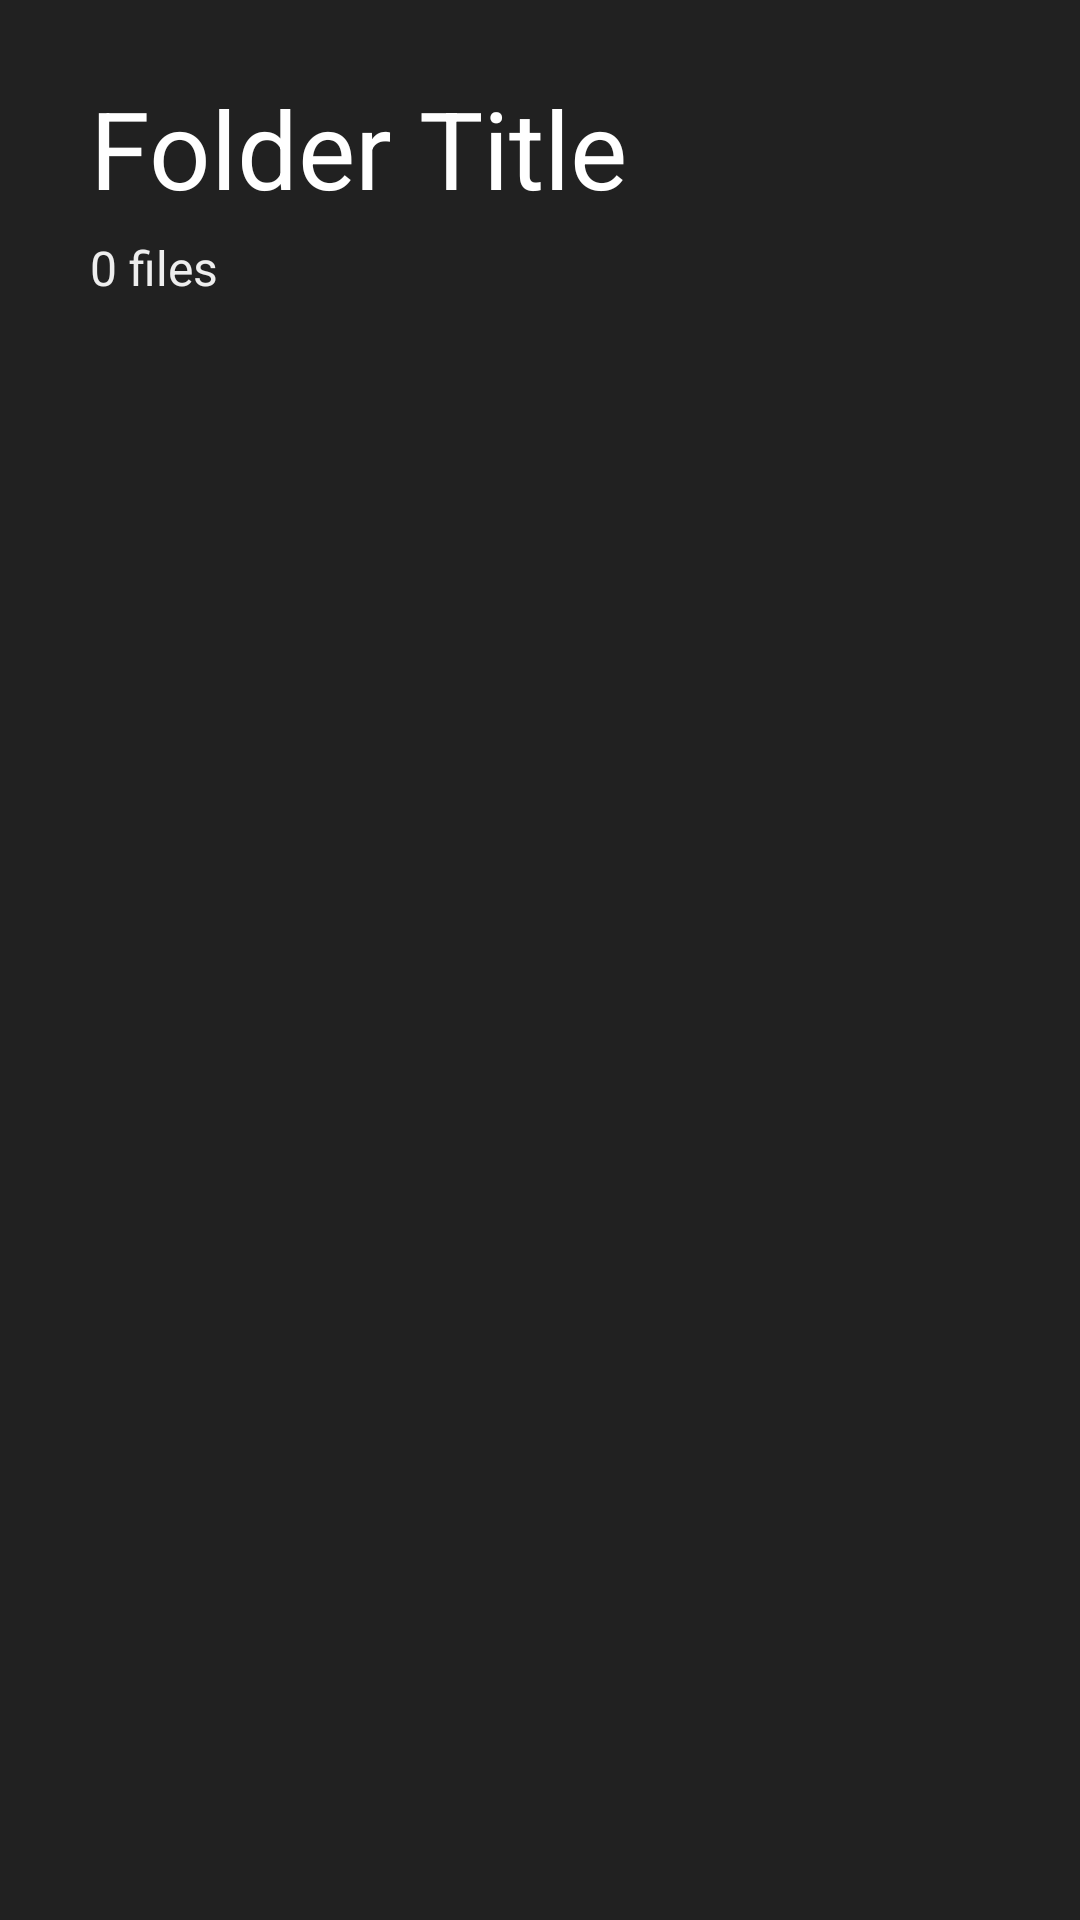

The Android layout XML behind this screen, and the referenced resources:
<!-- AndroidManifest.xml: application theme AppTheme -->
<!-- res/layout/fragment_folder.xml -->
<?xml version="1.0" encoding="utf-8"?>
<FrameLayout xmlns:android="http://schemas.android.com/apk/res/android"
    xmlns:app="http://schemas.android.com/apk/res-auto"
    xmlns:tools="http://schemas.android.com/tools"
    android:layout_width="match_parent"
    android:layout_height="match_parent"
    android:background="@color/colorPrimaryDark"
    tools:context=".fragments.VaultFragment">

        <androidx.constraintlayout.widget.ConstraintLayout
            android:layout_width="match_parent"
            android:layout_height="match_parent">

            <androidx.constraintlayout.widget.ConstraintLayout
                android:id="@+id/folder_header"
                android:layout_width="match_parent"
                android:layout_height="wrap_content"
                app:layout_constraintEnd_toEndOf="parent"
                app:layout_constraintStart_toStartOf="parent"
                app:layout_constraintTop_toTopOf="parent">

                <TextView
                    android:id="@+id/folder_title"
                    android:layout_width="0dp"
                    android:layout_height="wrap_content"
                    android:layout_marginStart="30dp"
                    android:layout_marginTop="25dp"
                    android:text="@string/template_folder_title"
                    android:textColor="@color/colorWhite"
                    android:textSize="36sp"
                    app:layout_constraintEnd_toStartOf="@+id/addPlayableButton"
                    app:layout_constraintStart_toStartOf="parent"
                    app:layout_constraintTop_toTopOf="parent" />

                <TextView
                    android:id="@+id/folder_size"
                    android:layout_width="match_parent"
                    android:layout_height="wrap_content"
                    android:text="@string/template_folder_size"
                    android:textColor="@color/colorWhiteAccent"
                    android:textSize="16sp"
                    android:layout_marginStart="30dp"
                    android:layout_marginEnd="30dp"
                    android:layout_marginTop="5dp"
                    app:layout_constraintEnd_toEndOf="parent"
                    app:layout_constraintStart_toStartOf="parent"
                    app:layout_constraintTop_toBottomOf="@id/folder_title" />

                <ImageView
                    android:id="@+id/addPlayableButton"
                    android:layout_width="48dp"
                    android:layout_height="48dp"
                    android:layout_marginEnd="30dp"
                    android:src="@drawable/ic_add_24px"
                    app:layout_constraintBottom_toBottomOf="parent"
                    app:layout_constraintEnd_toEndOf="parent"
                    app:layout_constraintTop_toTopOf="parent" />

            </androidx.constraintlayout.widget.ConstraintLayout>

            <androidx.recyclerview.widget.RecyclerView
                android:id="@+id/folders_recycler_view"
                android:layout_width="match_parent"
                android:layout_height="0dp"
                android:layout_marginTop="20dp"
                android:layoutAnimation="@anim/folders_layout_animation"
                app:layout_behavior="@string/appbar_scrolling_view_behavior"
                app:layout_constraintBottom_toBottomOf="parent"
                app:layout_constraintEnd_toEndOf="parent"
                app:layout_constraintStart_toStartOf="parent"
                app:layout_constraintTop_toBottomOf="@id/folder_header" />

    </androidx.constraintlayout.widget.ConstraintLayout>

</FrameLayout>
<!-- resources referenced by this layout -->
<resources>
  <color name="colorPrimaryDark">#212121</color>
  <color name="colorWhite">#FFFFFF</color>
  <color name="colorWhiteAccent">#EEEEEE</color>
  <string name="template_folder_size">0 files</string>
  <string name="template_folder_title">Folder Title</string>
  <style name="AppTheme" parent="Theme.AppCompat.DayNight.NoActionBar">
          
          <item name="colorPrimary">@color/colorPrimary</item>
          <item name="colorPrimaryDark">@color/colorPrimaryDark</item>
          <item name="colorAccent">@color/colorAccent</item>
          <item name="android:navigationBarColor" tools:targetApi="lollipop">@color/colorPrimaryDark</item>
      </style>
  <color name="colorPrimary">#323232</color>
  <color name="colorAccent">#D81B60</color>
</resources>
